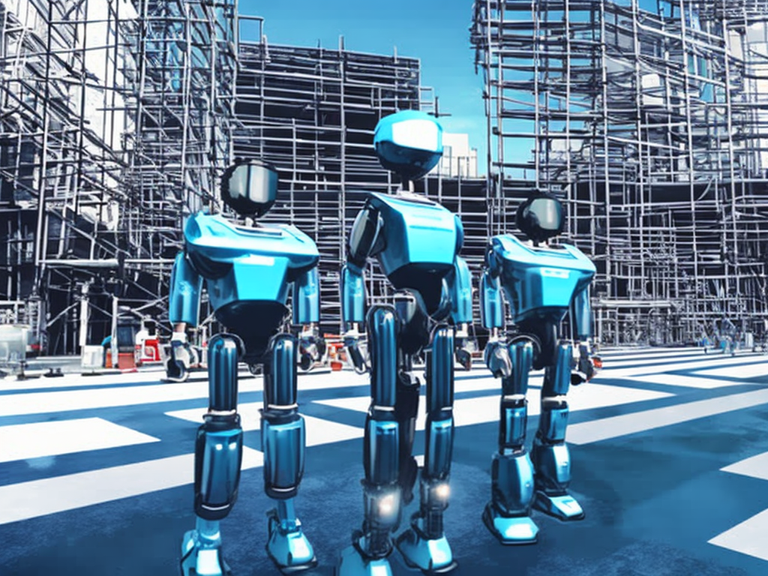
Generation parameters embedded in this image by AUTOMATIC1111 Stable Diffusion web UI or a fork of it (Forge, ...) (PNG 'parameters' text chunk):
Construction site operated by autonomous robots.
Cyberpunk city street of Tokyo. Line art, comic, vector. High resolution, 4K, realistic.
Clear, blue sky. Vibrant colors. Cinematic analog grain. Wide angle lens.
Negative prompt: frame, painting
Steps: 100, Sampler: DDIM, CFG scale: 7, Seed: 619184063, Size: 1024x768, Model hash: 2c02b20a